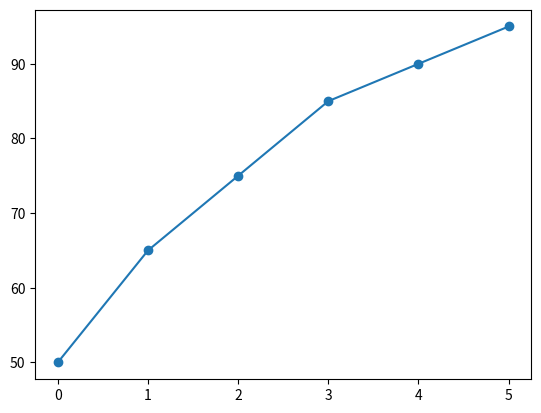

The script that saved this image:
import matplotlib.pyplot as plt

# Creates the list objects that will be used to draw our chart
study_hours = [0, 1, 2, 3, 4, 5]
test_scores = [50, 65, 75, 85, 90, 95]
# Create a plot and add markers to indicate each data point
plt.plot(study_hours, test_scores, marker='o')
# Add your labels

# Add a grid in the background for readability

# Plot the graph